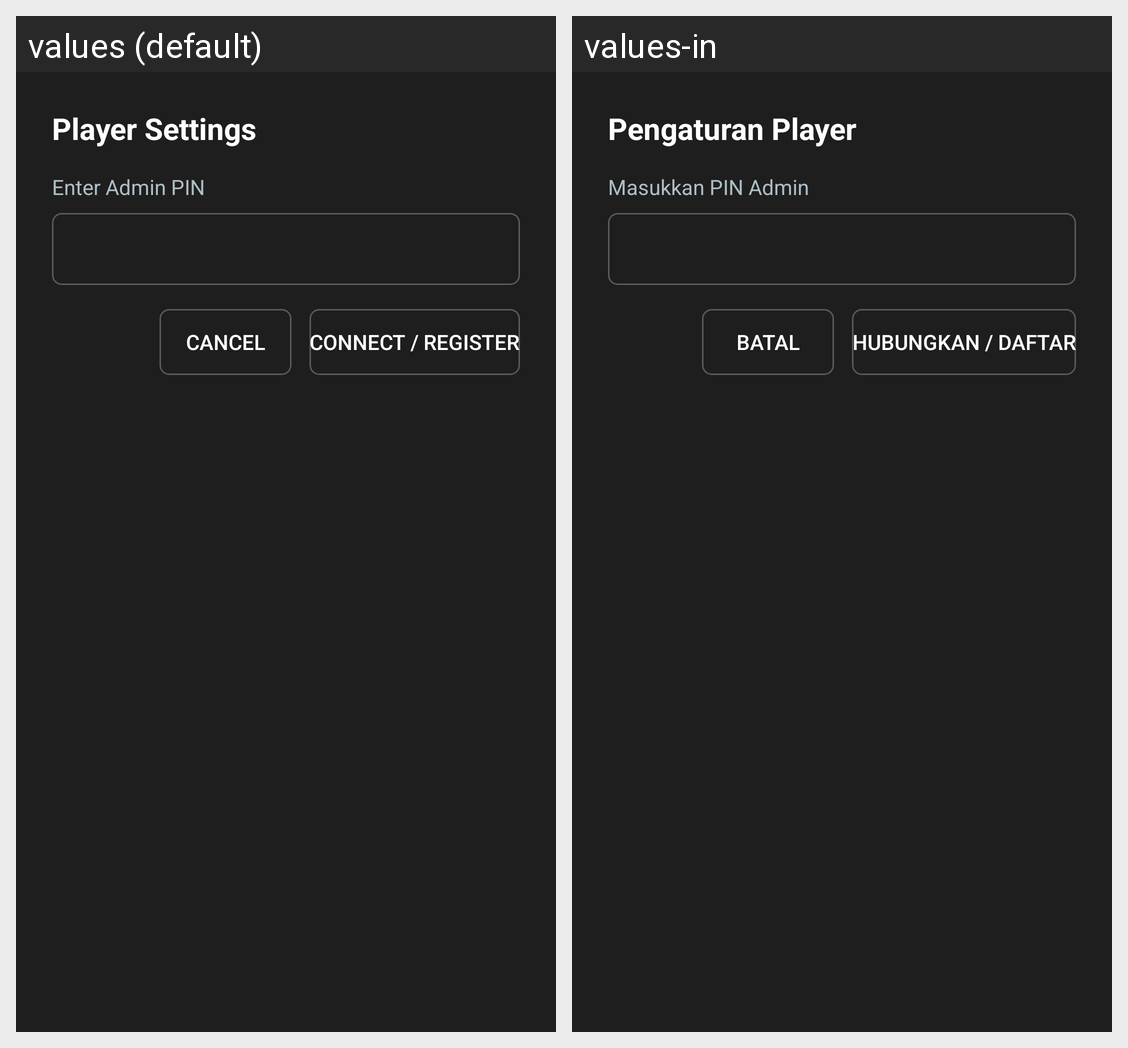

For this localized Android screen grid, give each drawn string resource with its value in every locale shown.
Android screen res/layout/dialog_settings.xml rendered under 2 locales, left to right: values (default), values-in. Device: Nexus 5 (rendered at 1080×1920; each locale shown at half size, 540×960, under a caption strip naming it); theme Theme.TVSignagePlayer.Fullscreen.
Strings drawn on this screen, with the default value and each locale's value (text and hints the layout hard-codes, and strings that could not be matched under every locale, appear in the picture but are not listed):

settings_title
  values: Player Settings
  values-in: Pengaturan Player

enter_pin_label
  values: Enter Admin PIN
  values-in: Masukkan PIN Admin

btn_cancel
  values: Cancel
  values-in: Batal

btn_connect
  values: Connect / Register
  values-in: Hubungkan / Daftar
